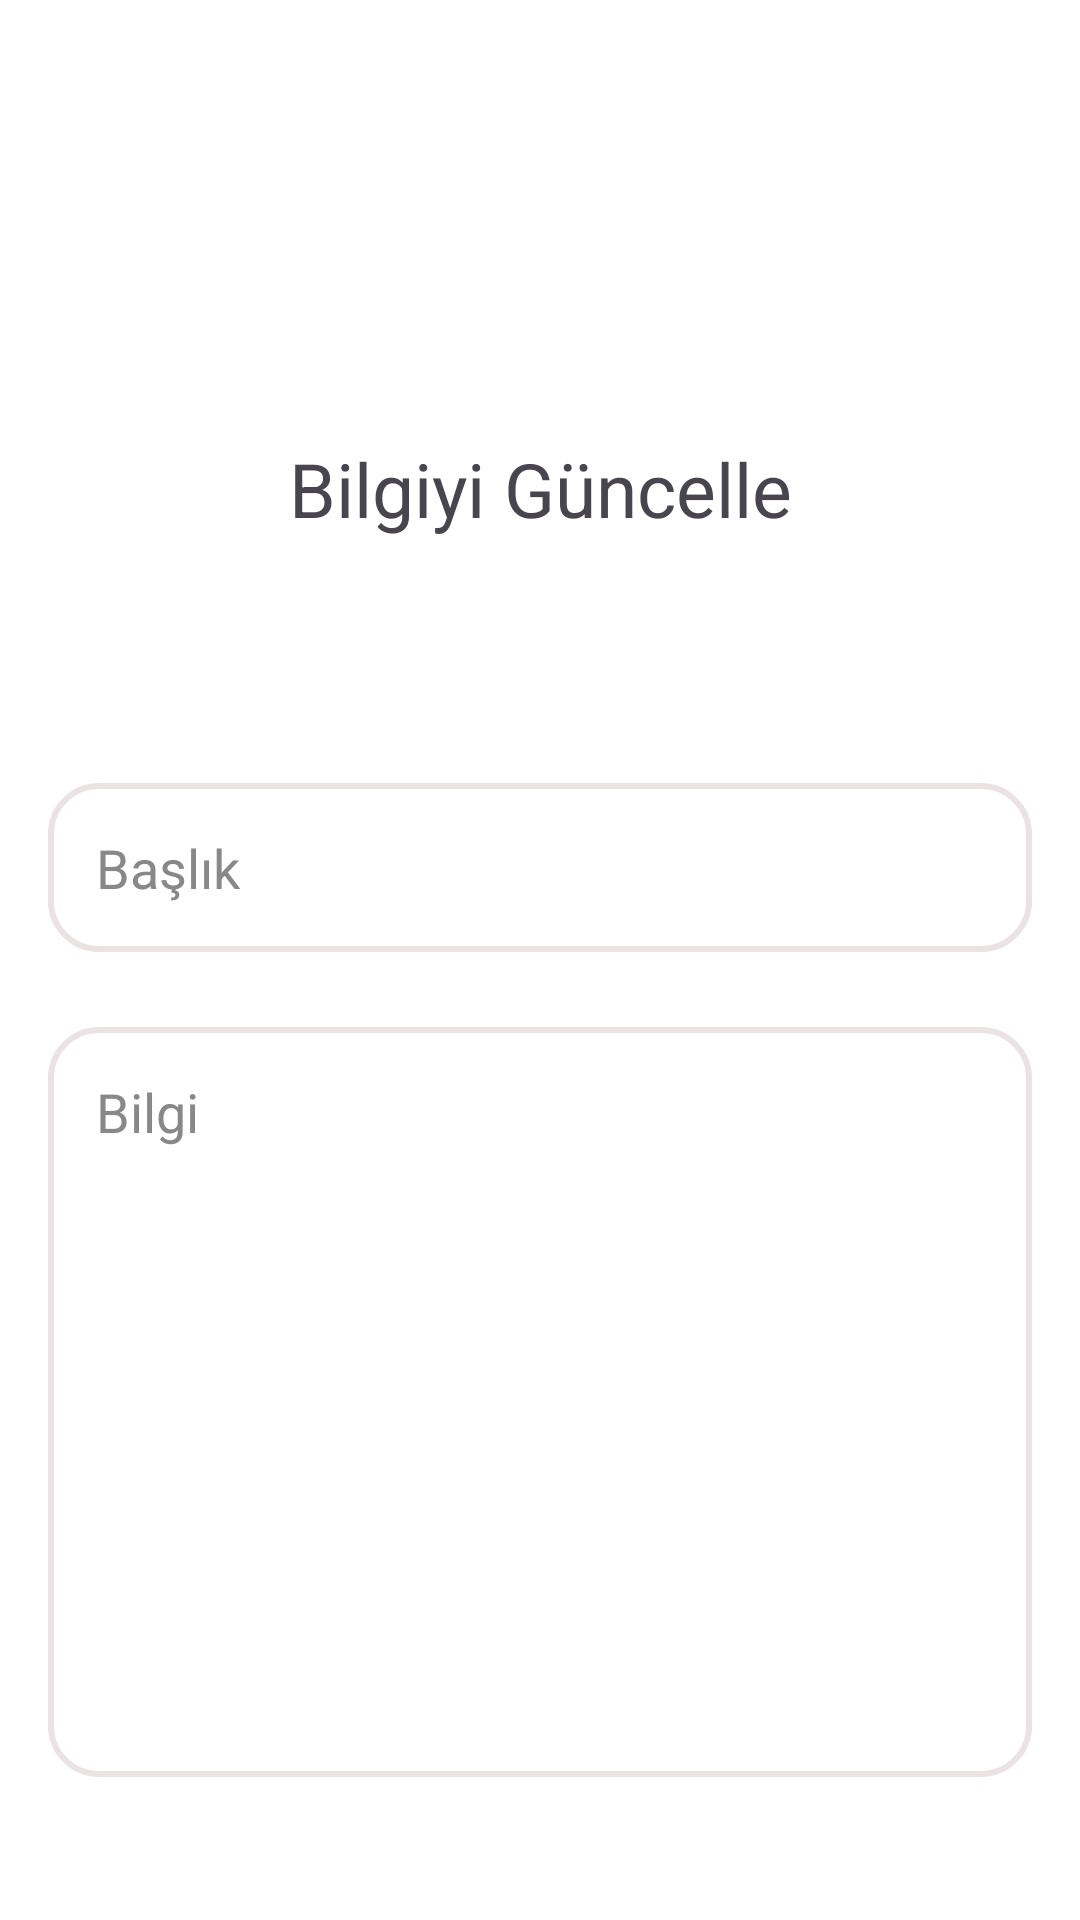

Write the Android layout XML for this screen, with the resource values it uses.
<!-- AndroidManifest.xml: application theme Theme.BilgiPaylasimiApp -->
<!-- res/layout/activity_edit_post.xml -->
<LinearLayout xmlns:android="http://schemas.android.com/apk/res/android"
    android:layout_width="match_parent"
    android:layout_height="match_parent"
    android:orientation="vertical"
    android:padding="16dp"
    android:id="@+id/main"
    android:background="@color/white">

    <TextView
        android:id="@+id/guncelleText"
        android:layout_width="match_parent"
        android:layout_height="120dp"
        android:text="Bilgiyi Güncelle"
        android:textAlignment="center"
        android:textSize="25dp"
        android:layout_marginTop="100dp"
        android:paddingTop="30dp"/>

    <EditText
        android:id="@+id/editTitle"
        android:layout_width="match_parent"
        android:layout_height="wrap_content"
        android:inputType="textCapSentences"
        android:hint="Başlık"
        android:layout_centerInParent="true"
        android:layout_marginTop="25dp"
        android:background="@drawable/custom_edittext_background"
        android:padding="16dp"
        android:textColor="@android:color/black"
        android:textColorHint="#888888"
        android:gravity="start|center_vertical"
        />

    <EditText
        android:id="@+id/editInfo"
        android:layout_width="match_parent"
        android:layout_height="250dp"
        android:hint="@string/bilgi"
        android:inputType="textMultiLine"
        android:layout_centerInParent="true"
        android:layout_marginTop="25dp"
        android:background="@drawable/custom_edittext_background"
        android:padding="16dp"
        android:textColor="@android:color/black"
        android:textColorHint="#888888"
        android:gravity="start|top"
        android:textSize="18sp"
        />



    <Button
        android:id="@+id/saveButton"
        android:layout_width="match_parent"
        android:layout_height="wrap_content"
        android:text="Kaydet"
        android:textColor="#7C7A7A"
        android:backgroundTint="#EBEAEA"
        android:padding="16dp"
        android:textSize="18sp"
        android:gravity="center"
        android:layout_marginTop="25dp"/>
</LinearLayout>
<!-- resources referenced by this layout -->
<resources>
  <color name="white">#FFFFFFFF</color>
  <!-- drawable custom_edittext_background (drawable) -->
  <shape xmlns:android="http://schemas.android.com/apk/res/android">
      <solid android:color="@android:color/white" />
      <corners android:radius="16dp" />
      <stroke
          android:color="@color/gray"
      android:width="2dp" />
  </shape>
  <string name="bilgi">Bilgi</string>
  <style name="Theme.BilgiPaylasimiApp" parent="Base.Theme.BilgiPaylasimiApp" />
  <color name="gray">#EBE3E3</color>
  <style name="Base.Theme.BilgiPaylasimiApp" parent="Theme.Material3.DayNight.NoActionBar">
          
          
      </style>
</resources>
